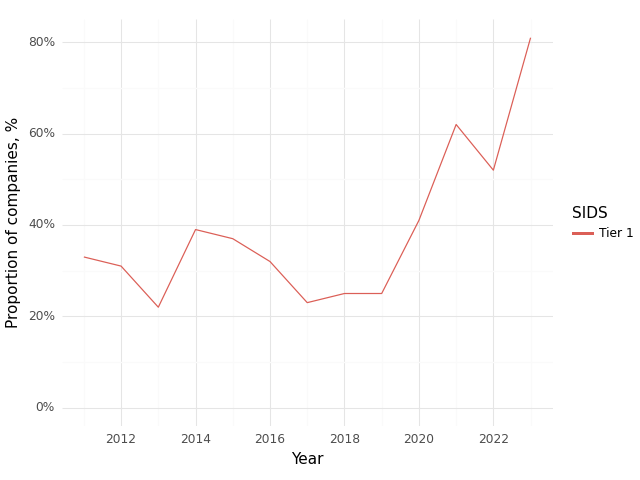

The file beside this chart, header and first rows:
, Year, SIDS, Climate, Health, Intersection
0, 2011, Tier 1, 0.86, 0.9, 0.33
1, 2012, Tier 1, 0.76, 0.9, 0.31
2, 2013, Tier 1, 0.78, 0.91, 0.22
3, 2014, Tier 1, 0.77, 0.84, 0.39
4, 2015, Tier 1, 0.74, 0.85, 0.37
5, 2016, Tier 1, 0.64, 0.91, 0.32
6, 2017, Tier 1, 0.68, 0.82, 0.23
7, 2018, Tier 1, 0.88, 0.88, 0.25
8, 2019, Tier 1, 0.71, 0.88, 0.25
9, 2020, Tier 1, 0.76, 0.94, 0.41
10, 2021, Tier 1, 0.88, 0.92, 0.62
11, 2022, Tier 1, 1.0, 0.81, 0.52
12, 2023, Tier 1, 0.97, 0.94, 0.81
